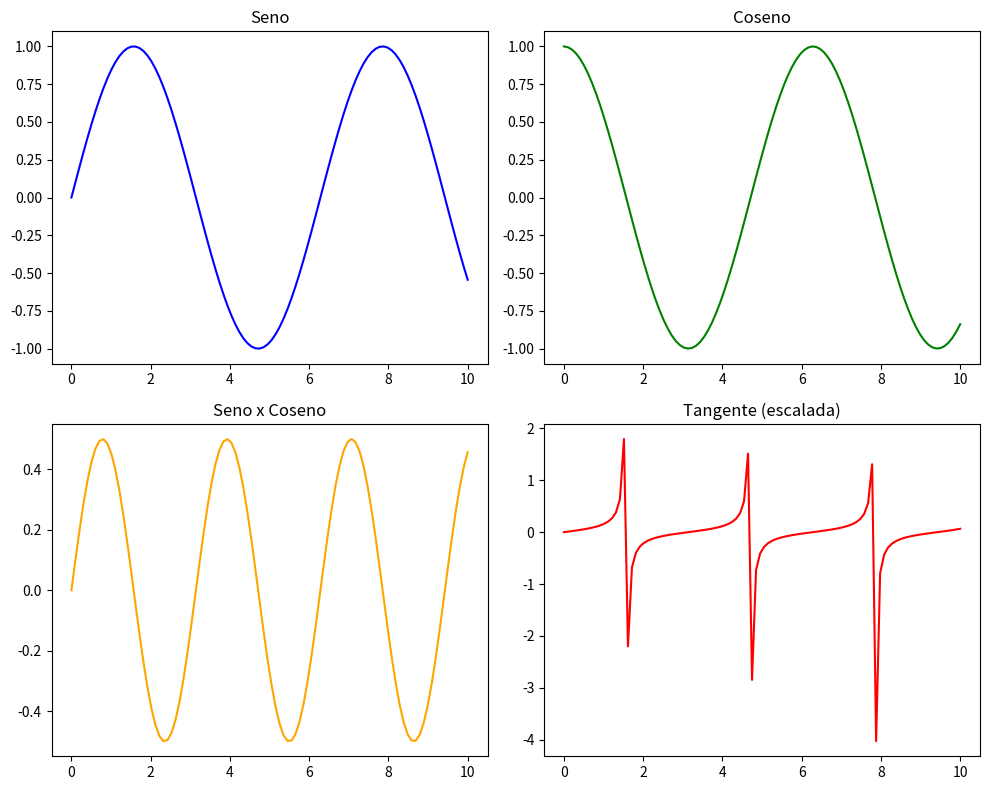

The script that saved this image:
import matplotlib.pyplot as plt
import numpy as np

# Datos de ejemplo
x = np.linspace(0, 10, 100)
y1 = np.sin(x)
y2 = np.cos(x)
y3 = np.sin(x) * np.cos(x)
y4 = np.tan(x) * 0.1  # Escalado para evitar valores extremos

# Crear un canvas con 2 filas y 2 columnas de subplots
fig, axs = plt.subplots(2, 2, figsize=(10, 8))  # 2 filas, 2 columnas

# Gráfico 1 (arriba izquierda)
axs[0, 0].plot(x, y1, color="blue")
axs[0, 0].set_title("Seno")

# Gráfico 2 (arriba derecha)
axs[0, 1].plot(x, y2, color="green")
axs[0, 1].set_title("Coseno")

# Gráfico 3 (abajo izquierda)
axs[1, 0].plot(x, y3, color="orange")
axs[1, 0].set_title("Seno x Coseno")

# Gráfico 4 (abajo derecha)
axs[1, 1].plot(x, y4, color="red")
axs[1, 1].set_title("Tangente (escalada)")

# Mejorar diseño
plt.tight_layout()

# Mostrar los gráficos
plt.show()
